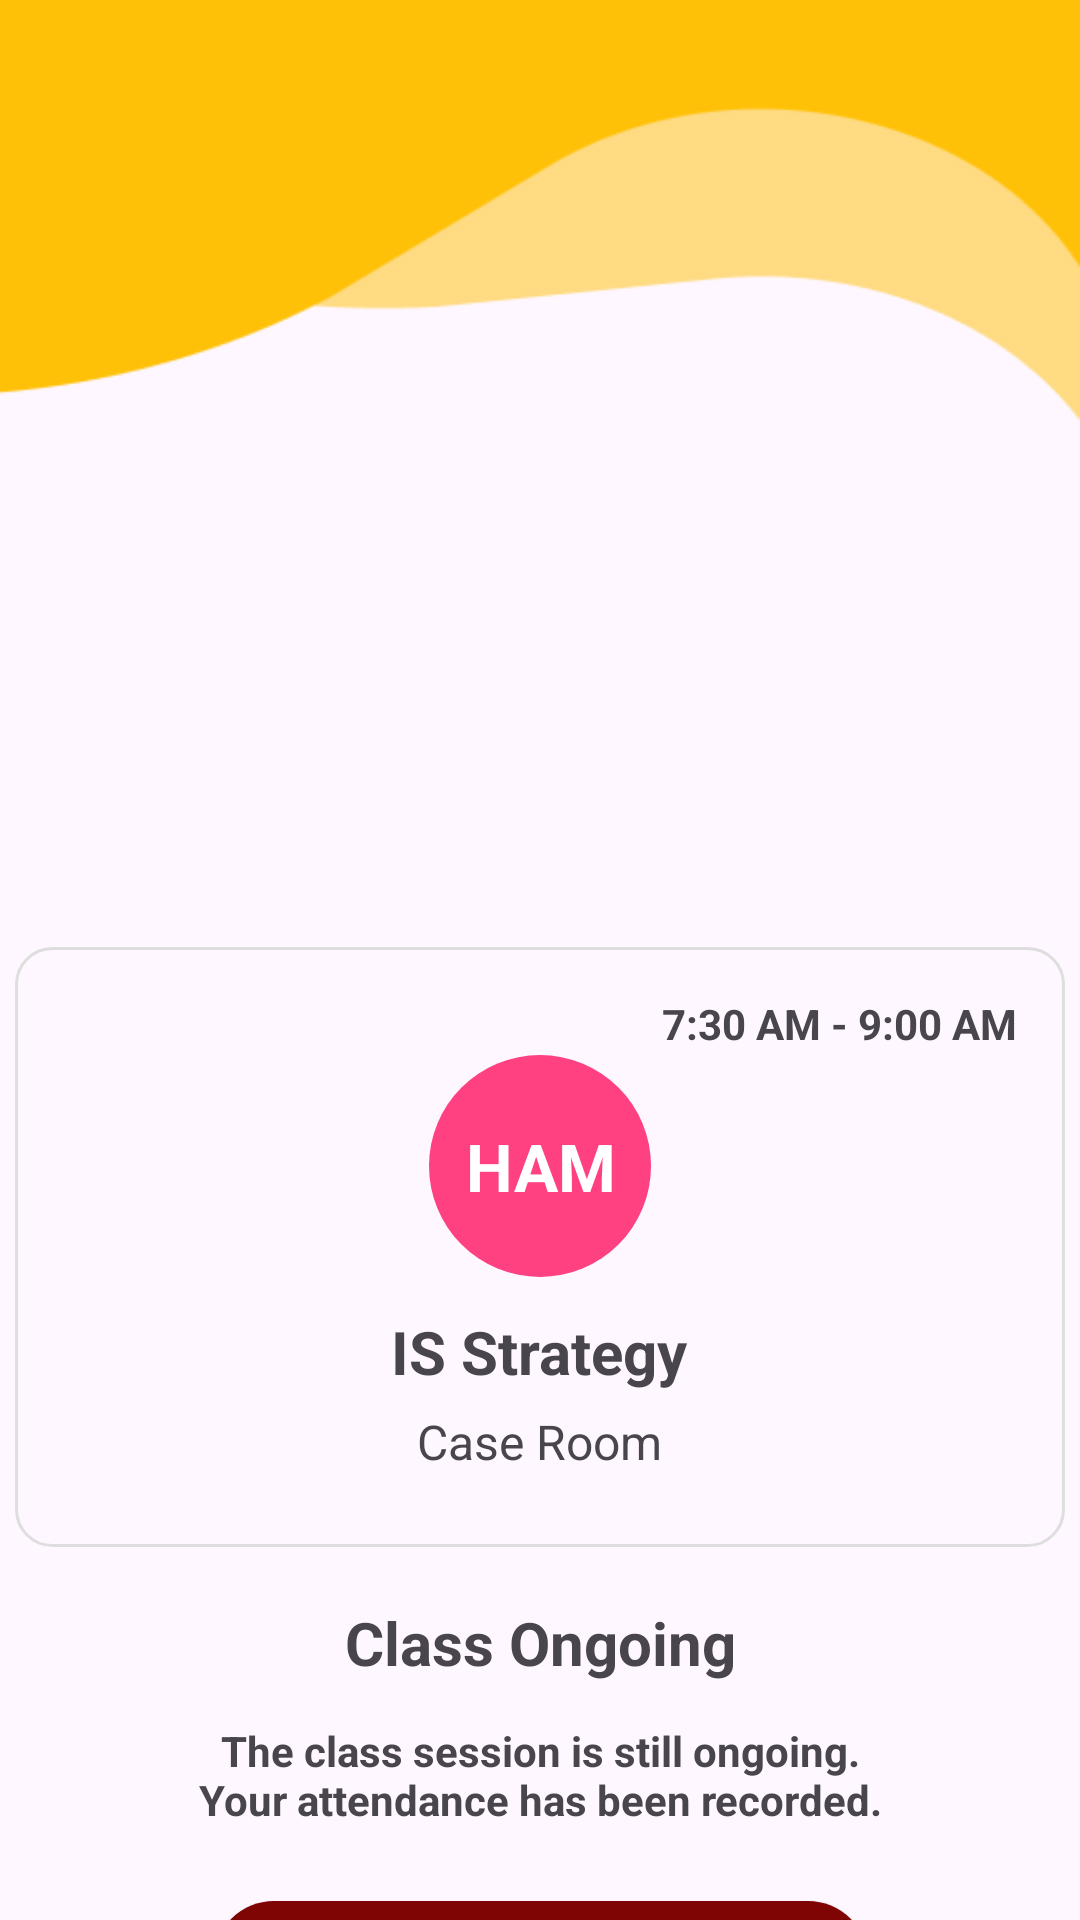

Android layout source for this screen:
<!-- AndroidManifest.xml: application theme Theme.Wildattend -->
<!-- res/layout/fragment_faculty_schedule_timeout.xml -->
<?xml version="1.0" encoding="utf-8"?>
<androidx.constraintlayout.widget.ConstraintLayout xmlns:android="http://schemas.android.com/apk/res/android"
    xmlns:tools="http://schemas.android.com/tools"
    xmlns:app="http://schemas.android.com/apk/res-auto"
    android:layout_width="match_parent"
    android:layout_height="match_parent"
    android:background="@drawable/background_dashboard"
    tools:context=".FacultyScheduleTimeout">

    
    <com.google.android.material.imageview.ShapeableImageView
        android:id="@+id/profile_image_faculty"
        android:layout_width="100dp"
        android:layout_height="100dp"
        android:layout_marginTop="130dp"
        android:scaleType="centerCrop"
        app:layout_constraintEnd_toEndOf="parent"
        app:layout_constraintHorizontal_bias="0.498"
        app:layout_constraintStart_toStartOf="parent"
        app:layout_constraintTop_toTopOf="parent"
        app:shapeAppearanceOverlay="@style/circleImageView" />

    
    <TextView
        android:id="@+id/facultyName"
        android:layout_width="wrap_content"
        android:layout_height="wrap_content"
        android:text=""
        android:textSize="18sp"
        android:textStyle="bold"
        android:layout_marginTop="16dp"
        app:layout_constraintTop_toBottomOf="@id/profile_image_faculty"
        app:layout_constraintStart_toStartOf="parent"
        app:layout_constraintEnd_toEndOf="parent" />

    
    <TextView
        android:id="@+id/idNumber"
        android:layout_width="wrap_content"
        android:layout_height="wrap_content"
        android:text=""
        android:textStyle="bold"
        android:textSize="15sp"
        android:layout_marginTop="5dp"
        app:layout_constraintTop_toBottomOf="@id/facultyName"
        app:layout_constraintStart_toStartOf="parent"
        app:layout_constraintEnd_toEndOf="parent" />

    
    <FrameLayout
        android:id="@+id/containerClass"
        android:layout_width="350dp"
        android:layout_height="200dp"
        android:layout_marginTop="20dp"
        android:background="@drawable/border_background"
        app:layout_constraintEnd_toEndOf="parent"
        app:layout_constraintStart_toStartOf="parent"
        app:layout_constraintTop_toBottomOf="@id/idNumber"
        app:layout_constraintHorizontal_bias="0.5"
        android:padding="16dp"
        android:foreground="?android:attr/selectableItemBackground">

        
        <TextView
            android:id="@+id/timeDisplay"
            android:layout_width="wrap_content"
            android:layout_height="wrap_content"
            android:text="7:30 AM - 9:00 AM"
            android:textSize="14sp"
            android:textStyle="bold"
            android:layout_gravity="end|top"/>

        

        <View
            android:id="@+id/classColorCircle2"
            android:layout_width="74dp"
            android:layout_height="74dp"
            android:layout_marginTop="20dp"
            android:layout_gravity="center_horizontal"
            android:background="@drawable/circle_background" />

        
        <TextView
            android:id="@+id/classCode2"
            android:layout_width="74dp"
            android:layout_height="74dp"
            android:layout_gravity="center_horizontal"
            android:layout_marginTop="20dp"
            android:gravity="center"
            android:text="HAM"
            android:textColor="@android:color/white"
            android:textSize="22sp"
            android:textStyle="bold"
            app:layout_constraintBottom_toTopOf="@+id/className" />

        <TextView
            android:id="@+id/className"
            android:layout_width="wrap_content"
            android:layout_height="wrap_content"
            android:text="IS Strategy"
            android:textSize="20sp"
            android:textStyle="bold"
            android:layout_gravity="center"
            android:layout_marginTop="35dp"
            app:layout_constraintBottom_toTopOf="@+id/roomLocation" />

        
        <TextView
            android:id="@+id/roomLocation"
            android:layout_width="wrap_content"
            android:layout_height="wrap_content"
            android:text="Case Room"
            android:layout_gravity="center"
            android:layout_marginTop="65dp"
            android:textSize="16sp"
            android:textStyle="normal" />

    </FrameLayout>

    <TextView
        android:id="@+id/header"
        android:layout_width="218dp"
        android:layout_height="44dp"
        android:layout_marginTop="10dp"
        android:text="Class Ongoing"
        android:textSize="20sp"
        android:gravity="center"
        android:textStyle="bold"
        app:layout_constraintEnd_toEndOf="parent"
        app:layout_constraintStart_toStartOf="parent"
        app:layout_constraintTop_toBottomOf="@id/containerClass" />

    <TextView
        android:id="@+id/sub"
        android:layout_width="240dp"
        android:layout_height="44dp"
        android:layout_marginTop="0dp"
        android:text="@string/ongoing_class"
        android:textSize="14sp"
        android:gravity="center"
        android:textStyle="bold"
        app:layout_constraintEnd_toEndOf="parent"
        app:layout_constraintStart_toStartOf="parent"
        app:layout_constraintTop_toBottomOf="@id/header" />

    
    <androidx.appcompat.widget.AppCompatButton
        android:id="@+id/facultyTimeOutButton"
        android:layout_width="218dp"
        android:layout_height="44dp"
        android:layout_marginTop="20dp"
        android:background="@drawable/border_button"
        android:text="Time-out"
        android:textColor="@color/white"
        android:textSize="20sp"
        app:layout_constraintEnd_toEndOf="parent"
        app:layout_constraintHorizontal_bias="0.502"
        app:layout_constraintStart_toStartOf="parent"
        app:layout_constraintTop_toBottomOf="@id/sub" />

</androidx.constraintlayout.widget.ConstraintLayout>
<!-- resources referenced by this layout -->
<resources>
  <color name="white">#FFFFFFFF</color>
  <!-- drawable background_dashboard: png bitmap (drawable, 4612 bytes) -->
  <!-- drawable border_background (drawable) -->
  <?xml version="1.0" encoding="utf-8"?>
  <shape xmlns:android="http://schemas.android.com/apk/res/android"
      android:shape="rectangle">
      <solid android:color="@android:color/transparent" />
      <stroke
          android:width="1dp"
          android:color="#DEDEDE" />
      <corners android:radius="12dp" />
  </shape>
  <!-- drawable border_button (drawable) -->
  <shape xmlns:android="http://schemas.android.com/apk/res/android"
      android:shape="rectangle">
      <solid android:color="@color/maroon" /> 
      <corners android:radius="20dp" /> 
  </shape>
  <!-- drawable circle_background (drawable) -->
  <shape xmlns:android="http://schemas.android.com/apk/res/android"
      android:shape="oval">
      <solid android:color="#FF4081" />
  </shape>
  <string name="ongoing_class">The class session is still ongoing. Your attendance has been recorded.</string>
  <style name="circleImageView">
          <item name="cornerFamily">rounded</item>
          <item name="cornerSize">50%</item>
  
      </style>
  <style name="Theme.Wildattend" parent="Base.Theme.Wildattend" />
  <color name="maroon">#7F0404</color>
  <style name="Base.Theme.Wildattend" parent="Theme.Material3.DayNight.NoActionBar">
          
          
      </style>
</resources>
